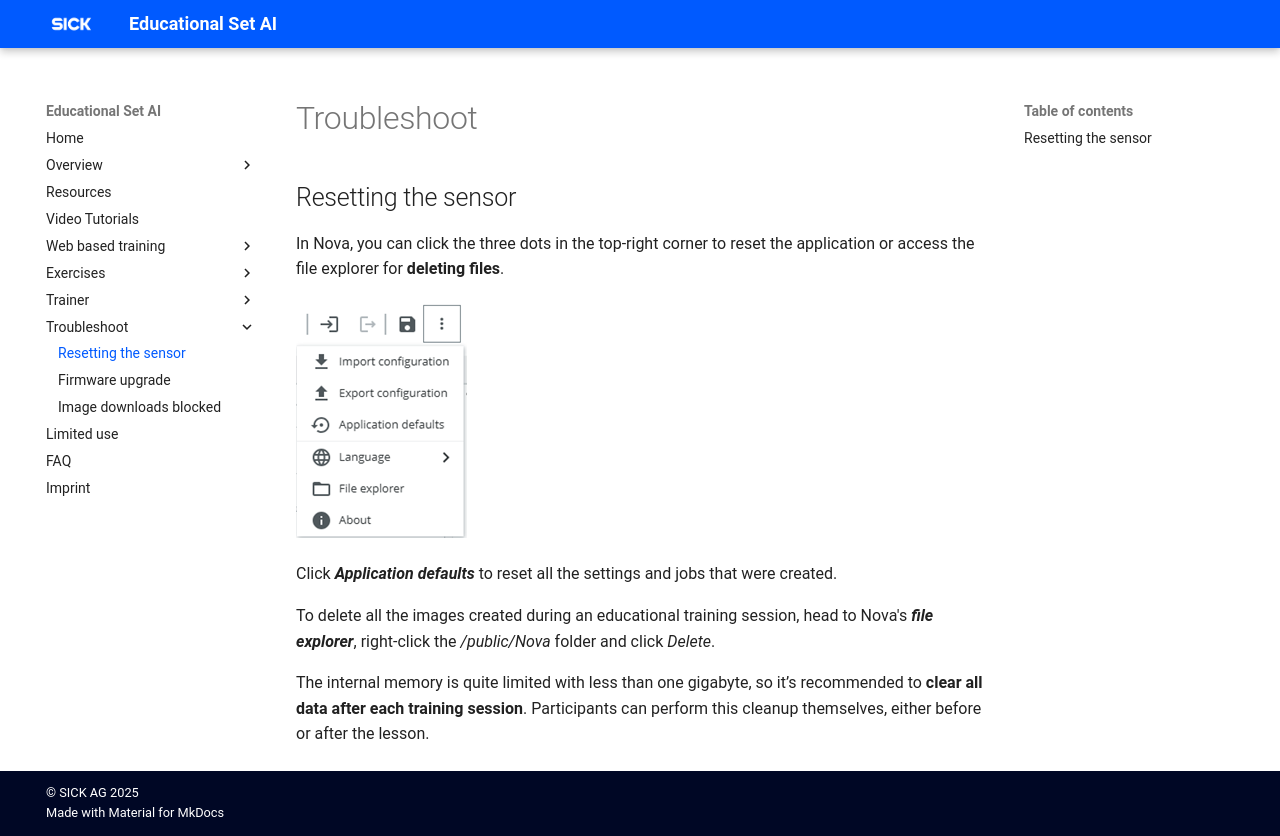

repository: SICKAG/EDU-AI · page: troubleshoot/reset.html · generator: mkdocs

# Troubleshoot
## Resetting the sensor

In Nova, you can click the three dots in the top-right corner to reset the application or access the file explorer for **deleting files**.  

![image](../images/reset.png)  

Click **_Application defaults_** to reset all the settings and jobs that were created.  

To delete all the images created during an educational training session, head to Nova's **_file explorer_**, right-click the _/public/Nova_ folder and click _Delete_.  

The internal memory is quite limited with less than one gigabyte, so it’s recommended to **clear all data after each training session**. Participants can perform this cleanup themselves, either before or after the lesson.
